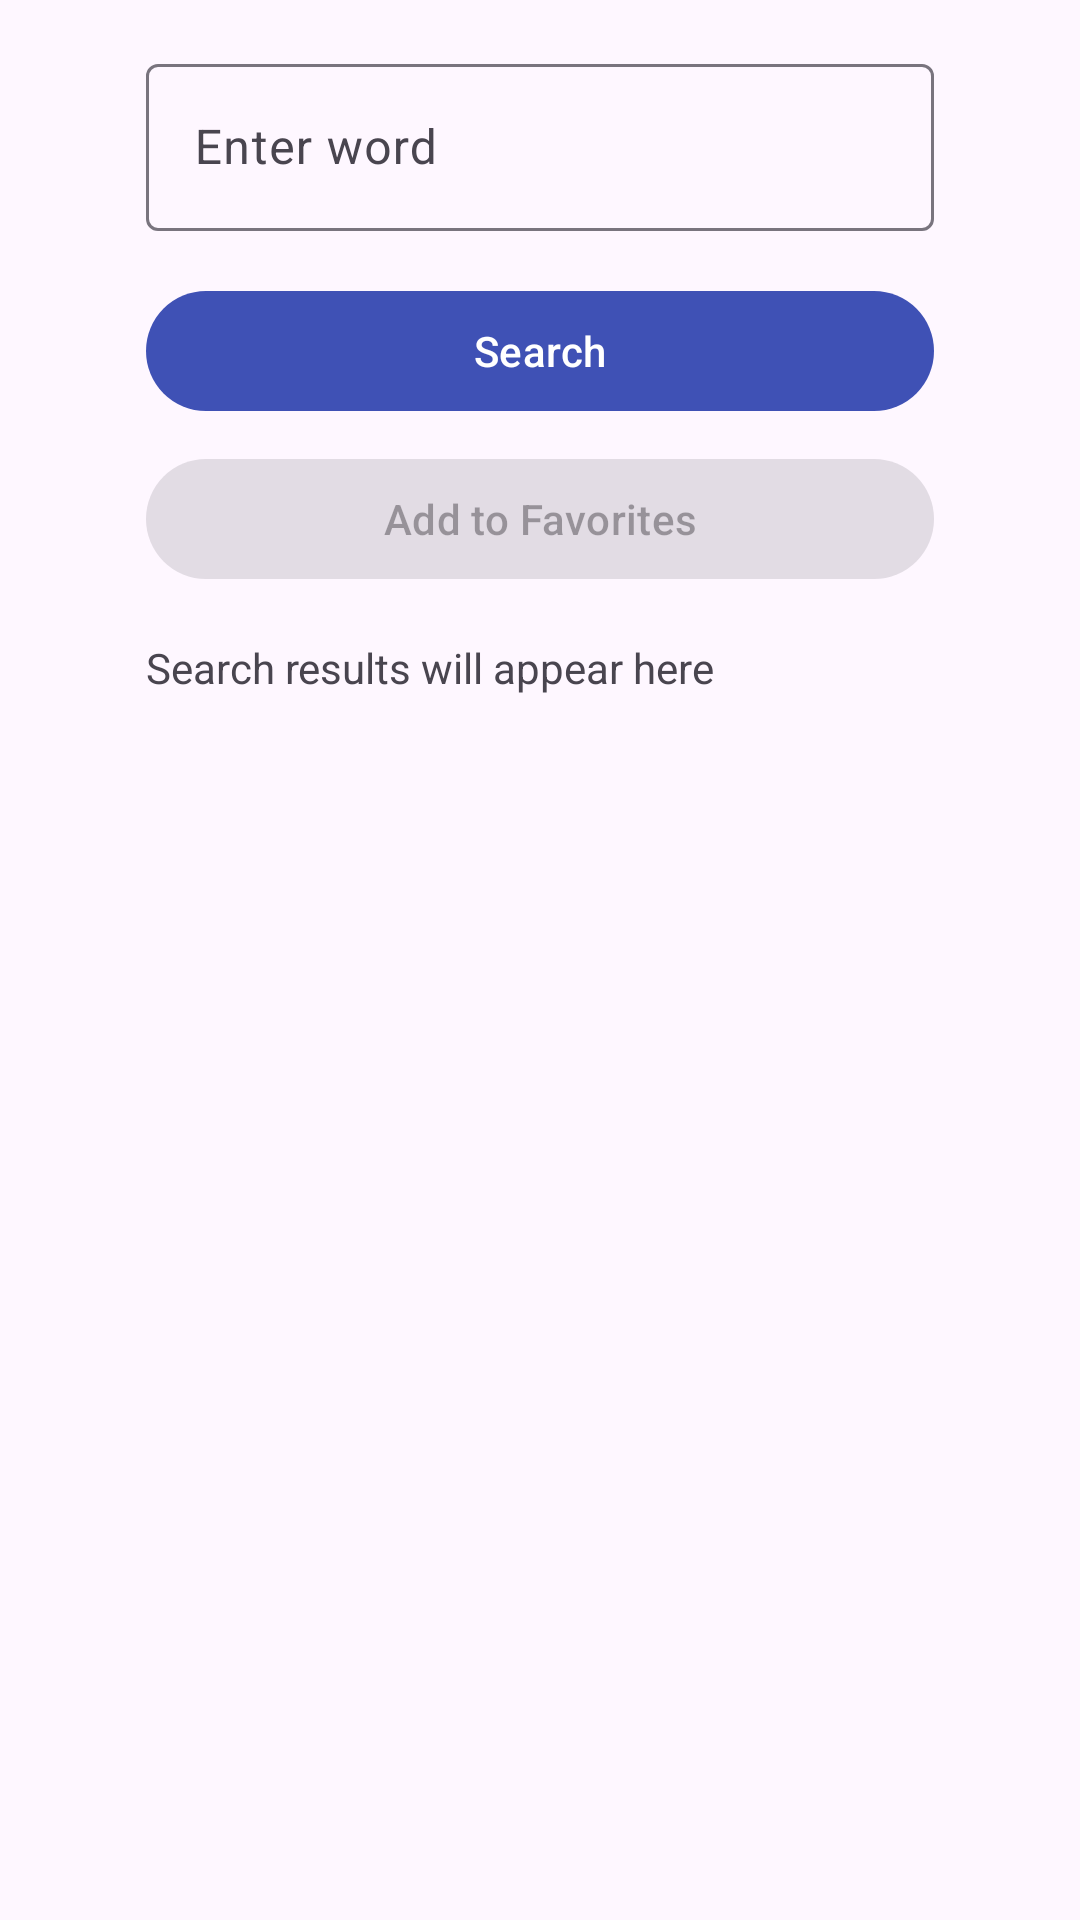

Produce the Android XML layout that renders to this screen, including the resource entries it uses.
<!-- AndroidManifest.xml: application theme Theme.KamusSederhana1 -->
<!-- res/layout/activity_search_word.xml -->
<?xml version="1.0" encoding="utf-8"?>
<androidx.constraintlayout.widget.ConstraintLayout xmlns:android="http://schemas.android.com/apk/res/android"
    xmlns:app="http://schemas.android.com/apk/res-auto"
    android:layout_width="match_parent"
    android:layout_height="match_parent"
    android:padding="16dp">

    <com.google.android.material.textfield.TextInputLayout
        android:id="@+id/tilWord"
        android:layout_width="0dp"
        android:layout_height="wrap_content"
        app:layout_constraintTop_toTopOf="parent"
        app:layout_constraintStart_toStartOf="parent"
        app:layout_constraintEnd_toEndOf="parent"
        app:layout_constraintWidth_percent="0.8">

        <com.google.android.material.textfield.TextInputEditText
            android:id="@+id/etWord"
            android:layout_width="match_parent"
            android:layout_height="wrap_content"
            android:hint="Enter word" />
    </com.google.android.material.textfield.TextInputLayout>

    <com.google.android.material.button.MaterialButton
        android:id="@+id/btnSearch"
        android:layout_width="0dp"
        android:layout_height="wrap_content"
        android:text="Search"
        app:layout_constraintTop_toBottomOf="@id/tilWord"
        app:layout_constraintStart_toStartOf="parent"
        app:layout_constraintEnd_toEndOf="parent"
        app:layout_constraintWidth_percent="0.8"
        android:layout_marginTop="16dp" />

    <com.google.android.material.button.MaterialButton
        android:id="@+id/btnAddFavorite"
        android:layout_width="0dp"
        android:layout_height="wrap_content"
        android:text="Add to Favorites"
        app:layout_constraintTop_toBottomOf="@id/btnSearch"
        app:layout_constraintStart_toStartOf="parent"
        app:layout_constraintEnd_toEndOf="parent"
        app:layout_constraintWidth_percent="0.8"
        android:layout_marginTop="8dp"
        android:enabled="false" />

    <com.google.android.material.textview.MaterialTextView
        android:id="@+id/tvResult"
        android:layout_width="0dp"
        android:layout_height="wrap_content"
        android:text="Search results will appear here"
        app:layout_constraintTop_toBottomOf="@id/btnAddFavorite"
        app:layout_constraintStart_toStartOf="parent"
        app:layout_constraintEnd_toEndOf="parent"
        app:layout_constraintWidth_percent="0.8"
        android:layout_marginTop="16dp" />

</androidx.constraintlayout.widget.ConstraintLayout>
<!-- resources referenced by this layout -->
<resources>
  <style name="Theme.KamusSederhana1" parent="Theme.Material3.Light.NoActionBar">
          <item name="colorPrimary">@color/md_theme_light_primary</item>
          <item name="colorOnPrimary">@color/md_theme_light_onPrimary</item>
          <item name="colorPrimaryContainer">@color/md_theme_light_primaryContainer</item>
          <item name="colorOnPrimaryContainer">@color/md_theme_light_onPrimaryContainer</item>
          <item name="android:statusBarColor" tools:targetApi="l">?attr/colorPrimary</item>
          <item name="android:navigationBarColor">?attr/colorPrimary</item>
      </style>
  <color name="md_theme_light_primary">#3F51B5</color>
  <color name="md_theme_light_onPrimary">#FFFFFF</color>
  <color name="md_theme_light_primaryContainer">#C5CAE9</color>
  <color name="md_theme_light_onPrimaryContainer">#000000</color>
</resources>
